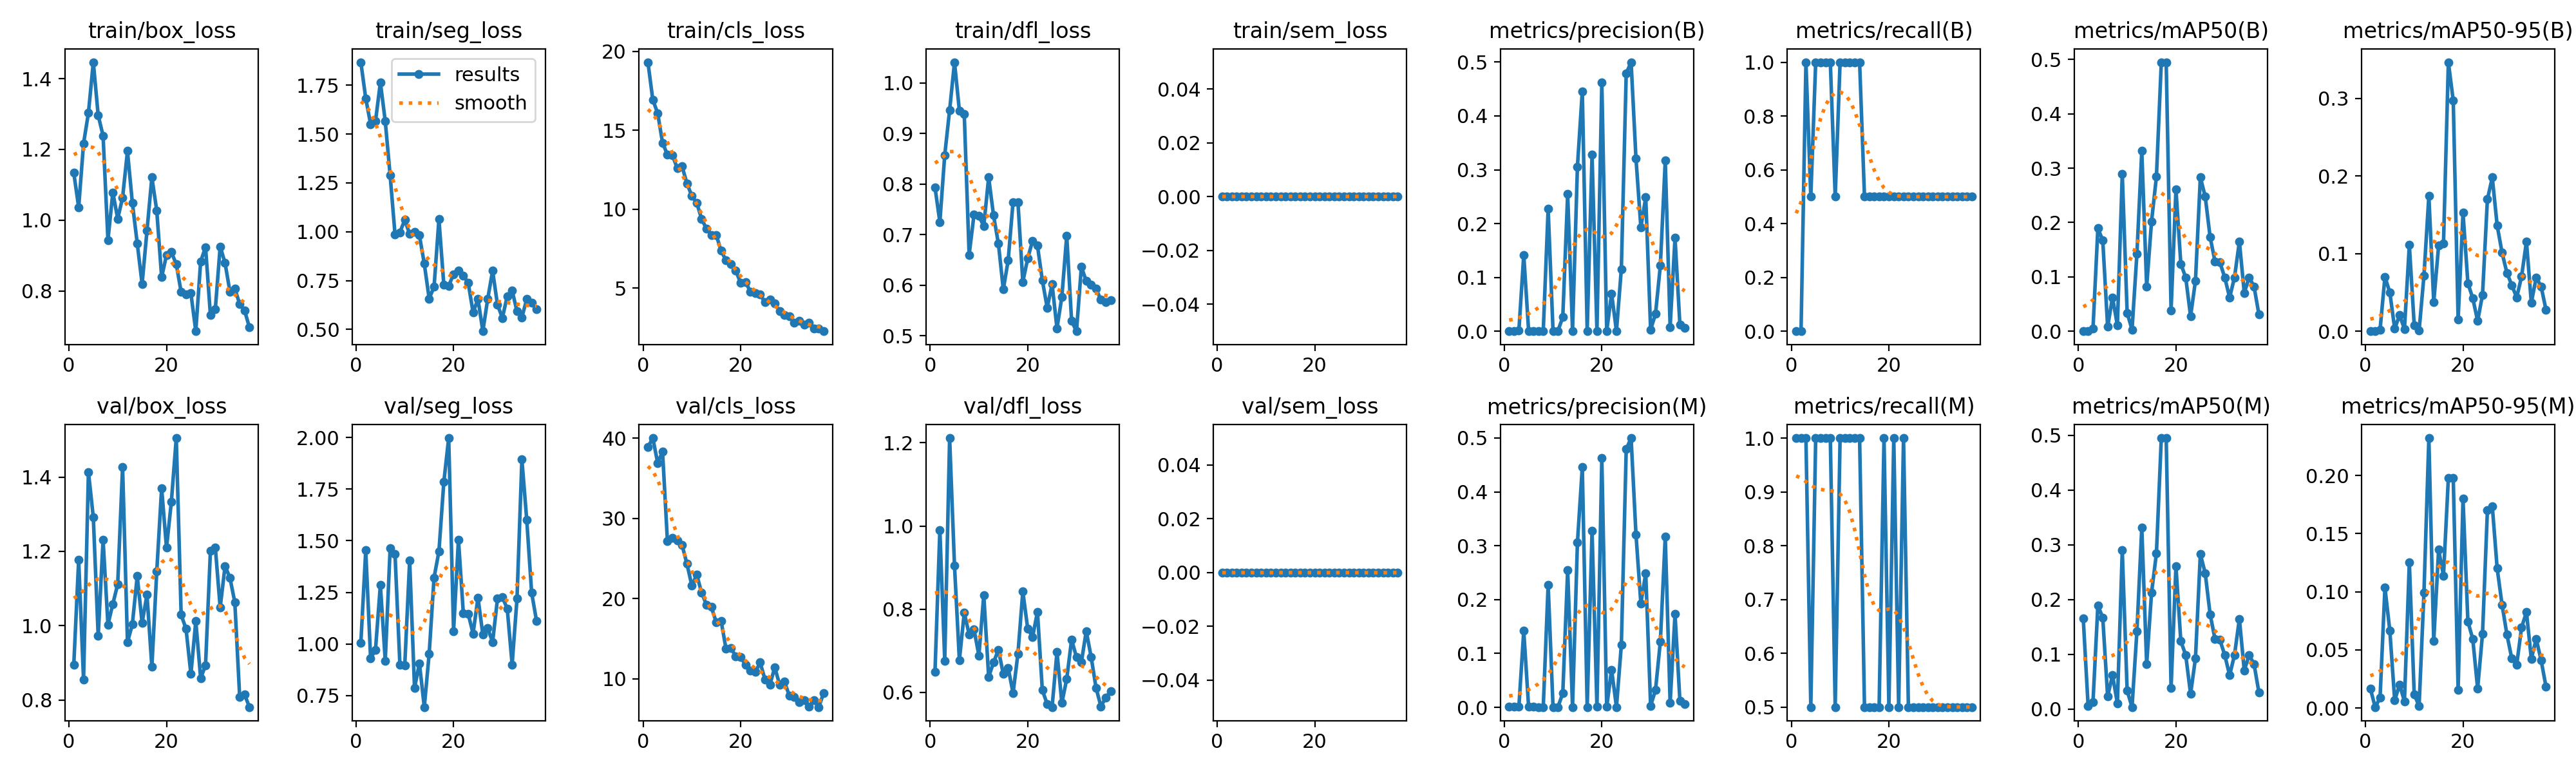

The file beside this chart, header and first rows:
epoch, time, train/box_loss, train/seg_loss, train/cls_loss, train/dfl_loss, train/sem_loss, metrics/precision(B), metrics/recall(B), metrics/mAP50(B), metrics/mAP50-95(B), metrics/precision(M), metrics/recall(M), metrics/mAP50(M), metrics/mAP50-95(M), val/box_loss, val/seg_loss, val/cls_loss, val/dfl_loss, val/sem_loss, lr/pg0, lr/pg1, lr/pg2
1, 128.4, 1.134, 1.868, 19.31, 0.794, 0, 0, 0, 0, 0, 0.00082, 1, 0.166, 0.01689, 0.8951, 1.006, 38.87, 0.6488, 0, 0.0005424, 0.0005424, 0.0005424
2, 221.3, 1.036, 1.683, 16.93, 0.7251, 0, 0, 0, 0, 0, 0.00077, 1, 0.00618, 0.00083, 1.177, 1.454, 40, 0.9902, 0, 0.001087, 0.001087, 0.001087
3, 315.6, 1.217, 1.551, 16.07, 0.8577, 0, 0.00082, 1, 0.0047, 0.00183, 0.00082, 1, 0.01326, 0.00869, 0.8541, 0.9296, 36.91, 0.6763, 0, 0.001621, 0.001621, 0.001621
4, 408.3, 1.303, 1.566, 14.19, 0.9462, 0, 0.142, 0.5, 0.1894, 0.06994, 0.142, 0.5, 0.1894, 0.1036, 1.414, 0.9722, 38.29, 1.211, 0, 0.001617, 0.001617, 0.001617
5, 522.1, 1.447, 1.764, 13.45, 1.041, 0, 0.00067, 1, 0.1674, 0.05009, 0.00067, 1, 0.1674, 0.06662, 1.291, 1.286, 27.14, 0.9042, 0, 0.001601, 0.001601, 0.001601
6, 598.7, 1.296, 1.566, 13.43, 0.9454, 0, 0.00068, 1, 0.00804, 0.00337, 0.00068, 1, 0.02341, 0.00661, 0.9718, 0.9186, 27.53, 0.6775, 0, 0.001584, 0.001584, 0.001584
7, 676.5, 1.239, 1.289, 12.6, 0.938, 0, 0.00064, 1, 0.06219, 0.02056, 0.00064, 1, 0.06219, 0.02012, 1.231, 1.463, 27.28, 0.7915, 0, 0.001568, 0.001568, 0.001568
8, 757.9, 0.944, 0.9871, 12.7, 0.6603, 0, 0.00059, 1, 0.01088, 0.00292, 0.00059, 1, 0.01088, 0.00584, 1.003, 1.435, 26.66, 0.7396, 0, 0.001551, 0.001551, 0.001551
9, 834.3, 1.079, 0.9974, 11.63, 0.7398, 0, 0.2276, 0.5, 0.29, 0.1112, 0.2276, 0.5, 0.29, 0.1255, 1.058, 0.8996, 24.32, 0.7514, 0, 0.001535, 0.001535, 0.001535
10, 910.8, 1.004, 1.06, 10.83, 0.7369, 0, 0.00061, 1, 0.03373, 0.00787, 0.00061, 1, 0.03373, 0.01189, 1.112, 0.8974, 21.61, 0.6888, 0, 0.001518, 0.001518, 0.001518
11, 998, 1.064, 0.9882, 10.39, 0.7172, 0, 0.0006, 1, 0.00285, 0.00057, 0.0006, 1, 0.00389, 0.00157, 1.427, 1.405, 22.96, 0.8344, 0, 0.001502, 0.001502, 0.001502
12, 1091, 1.195, 1, 9.377, 0.8133, 0, 0.02606, 1, 0.1421, 0.07175, 0.02606, 1, 0.1421, 0.0995, 0.9551, 0.7864, 20.74, 0.6372, 0, 0.001485, 0.001485, 0.001485
13, 1173, 1.049, 0.9814, 8.749, 0.7382, 0, 0.2551, 1, 0.3317, 0.1741, 0.2551, 1, 0.3317, 0.2322, 1.003, 0.9063, 19.22, 0.6722, 0, 0.001469, 0.001469, 0.001469
14, 1256, 0.9348, 0.8359, 8.358, 0.6823, 0, 0.00063, 1, 0.08204, 0.03744, 0.00063, 1, 0.08204, 0.05743, 1.134, 0.6942, 18.94, 0.7027, 0, 0.001452, 0.001452, 0.001452
15, 1349, 0.8199, 0.6574, 8.356, 0.5918, 0, 0.3056, 0.5, 0.202, 0.1101, 0.3056, 0.5, 0.2126, 0.1361, 1.007, 0.953, 17.05, 0.6441, 0, 0.001436, 0.001436, 0.001436
16, 1452, 0.9704, 0.7176, 7.354, 0.6494, 0, 0.4459, 0.5, 0.2845, 0.1127, 0.4459, 0.5, 0.2845, 0.1139, 1.083, 1.321, 17.21, 0.6592, 0, 0.001419, 0.001419, 0.001419
17, 1555, 1.121, 1.064, 6.75, 0.7648, 0, 0.00044, 0.5, 0.495, 0.3465, 0.00044, 0.5, 0.495, 0.198, 0.889, 1.448, 13.75, 0.5982, 0, 0.001403, 0.001403, 0.001403
18, 1668, 1.028, 0.729, 6.511, 0.7647, 0, 0.3277, 0.5, 0.495, 0.297, 0.3277, 0.5, 0.495, 0.198, 1.145, 1.784, 13.81, 0.693, 0, 0.001386, 0.001386, 0.001386
19, 1779, 0.839, 0.7235, 6.092, 0.6066, 0, 0.00041, 0.5, 0.03808, 0.01523, 0.00083, 1, 0.03856, 0.01538, 1.37, 1.997, 12.82, 0.8428, 0, 0.00137, 0.00137, 0.00137
20, 1881, 0.9016, 0.7824, 5.326, 0.6529, 0, 0.4622, 0.5, 0.2612, 0.1526, 0.4622, 0.5, 0.2612, 0.1802, 1.209, 1.062, 12.7, 0.7536, 0, 0.001353, 0.001353, 0.001353
21, 1996, 0.9098, 0.7999, 5.385, 0.6882, 0, 0.00035, 0.5, 0.1237, 0.06187, 0.00069, 1, 0.1241, 0.0744, 1.334, 1.506, 11.74, 0.7331, 0, 0.001337, 0.001337, 0.001337
22, 2101, 0.8759, 0.7757, 4.765, 0.6783, 0, 0.0698, 0.5, 0.099, 0.04251, 0.0698, 0.5, 0.099, 0.0594, 1.505, 1.148, 11.02, 0.794, 0, 0.00132, 0.00132, 0.00132
23, 2203, 0.7971, 0.7379, 4.667, 0.6101, 0, 0.0003, 0.5, 0.0275, 0.01312, 0.00059, 1, 0.02786, 0.01668, 1.029, 1.145, 10.83, 0.6054, 0, 0.001304, 0.001304, 0.001304
24, 2300, 0.7912, 0.5867, 4.581, 0.5554, 0, 0.1156, 0.5, 0.09292, 0.04697, 0.1156, 0.5, 0.09292, 0.064, 0.9916, 1.05, 12.02, 0.572, 0, 0.001287, 0.001287, 0.001287
25, 2403, 0.7938, 0.6554, 4.088, 0.6024, 0, 0.4791, 0.5, 0.2832, 0.1699, 0.4791, 0.5, 0.2832, 0.1699, 0.8695, 1.225, 9.902, 0.5648, 0, 0.001271, 0.001271, 0.001271
26, 2492, 0.6864, 0.4906, 4.267, 0.5147, 0, 0.4998, 0.4998, 0.2478, 0.198, 0.4998, 0.4998, 0.2483, 0.1737, 1.012, 1.045, 9.267, 0.6973, 0, 0.001254, 0.001254, 0.001254
27, 2591, 0.8837, 0.6566, 4.001, 0.5771, 0, 0.3209, 0.5, 0.1734, 0.1362, 0.3209, 0.5, 0.1734, 0.1201, 0.8584, 1.076, 11.42, 0.5744, 0, 0.001238, 0.001238, 0.001238
28, 2688, 0.924, 0.8001, 3.523, 0.6978, 0, 0.1931, 0.5, 0.1282, 0.1012, 0.1931, 0.5, 0.1282, 0.08893, 0.8937, 1.009, 9.23, 0.6327, 0, 0.001221, 0.001221, 0.001221
29, 2802, 0.7317, 0.626, 3.266, 0.5293, 0, 0.2486, 0.5, 0.1266, 0.07512, 0.2486, 0.5, 0.1266, 0.06318, 1.201, 1.219, 9.622, 0.727, 0, 0.001205, 0.001205, 0.001205
30, 2899, 0.7484, 0.5587, 3.221, 0.5092, 0, 0.00293, 0.5, 0.099, 0.0594, 0.00293, 0.5, 0.099, 0.04251, 1.211, 1.228, 7.846, 0.6846, 0, 0.001188, 0.001188, 0.001188
31, 2971, 0.9258, 0.67, 2.791, 0.6363, 0, 0.03198, 0.5, 0.06187, 0.04331, 0.03198, 0.5, 0.06187, 0.03712, 1.049, 1.171, 7.686, 0.6726, 0, 0.001172, 0.001172, 0.001172
32, 3043, 0.8789, 0.6994, 2.909, 0.6085, 0, 0.1226, 0.5, 0.099, 0.0704, 0.1226, 0.5, 0.099, 0.0693, 1.161, 0.9003, 7.092, 0.7474, 0, 0.001155, 0.001155, 0.001155
33, 3116, 0.798, 0.5919, 2.664, 0.6018, 0, 0.317, 0.5, 0.165, 0.1155, 0.317, 0.5, 0.165, 0.0825, 1.129, 1.219, 7.319, 0.6855, 0, 0.001139, 0.001139, 0.001139
34, 3190, 0.8063, 0.5619, 2.781, 0.593, 0, 0.00787, 0.5, 0.07071, 0.03666, 0.00787, 0.5, 0.07071, 0.04243, 1.063, 1.893, 6.49, 0.6114, 0, 0.001122, 0.001122, 0.001122
35, 3260, 0.7633, 0.6549, 2.412, 0.5716, 0, 0.1735, 0.5, 0.099, 0.0693, 0.1735, 0.5, 0.099, 0.0594, 0.8074, 1.6, 7.343, 0.5666, 0, 0.001106, 0.001106, 0.001106
36, 3334, 0.7448, 0.6374, 2.445, 0.567, 0, 0.0119, 0.5, 0.0825, 0.05775, 0.0119, 0.5, 0.0825, 0.04125, 0.8143, 1.248, 6.467, 0.5873, 0, 0.001089, 0.001089, 0.001089
37, 3403, 0.6969, 0.602, 2.259, 0.5702, 0, 0.00595, 0.5, 0.03094, 0.02784, 0.00595, 0.5, 0.03094, 0.01856, 0.7808, 1.112, 8.19, 0.6027, 0, 0.001073, 0.001073, 0.001073
